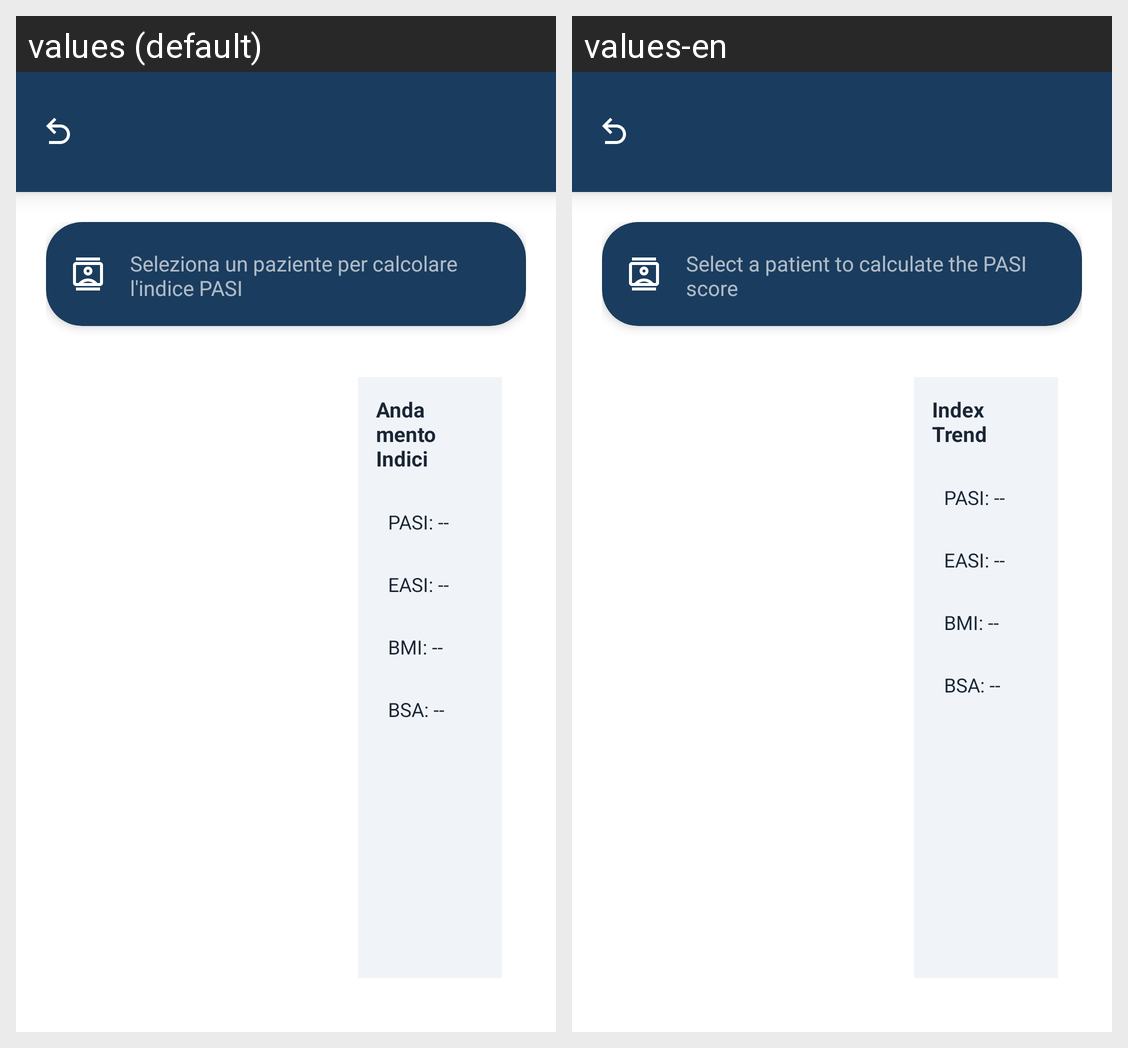

The same Android screen rendered under two of its app's locales, left to right. List the strings drawn on it with the default value and each locale's translation.
Android screen res/layout/activity_patients_stats.xml rendered under 2 locales, left to right: values (default), values-en. Device: Nexus 5 (rendered at 1080×1920; each locale shown at half size, 540×960, under a caption strip naming it); theme Theme.DermCalc.
Strings drawn on this screen, with the default value and each locale's value (text and hints the layout hard-codes, and strings that could not be matched under every locale, appear in the picture but are not listed):

pasi_patient_not_selected
  values: Seleziona un paziente per calcolare l'indice PASI
  values-en: Select a patient to calculate the PASI score

stats_trend_title
  values: Andamento Indici
  values-en: Index Trend

stats_pasi_placeholder
  values: PASI: --
  values-en: PASI: --

stats_easi_placeholder
  values: EASI: --
  values-en: EASI: --

stats_bmi_placeholder
  values: BMI: --
  values-en: BMI: --

stats_bsa_placeholder
  values: BSA: --
  values-en: BSA: --
